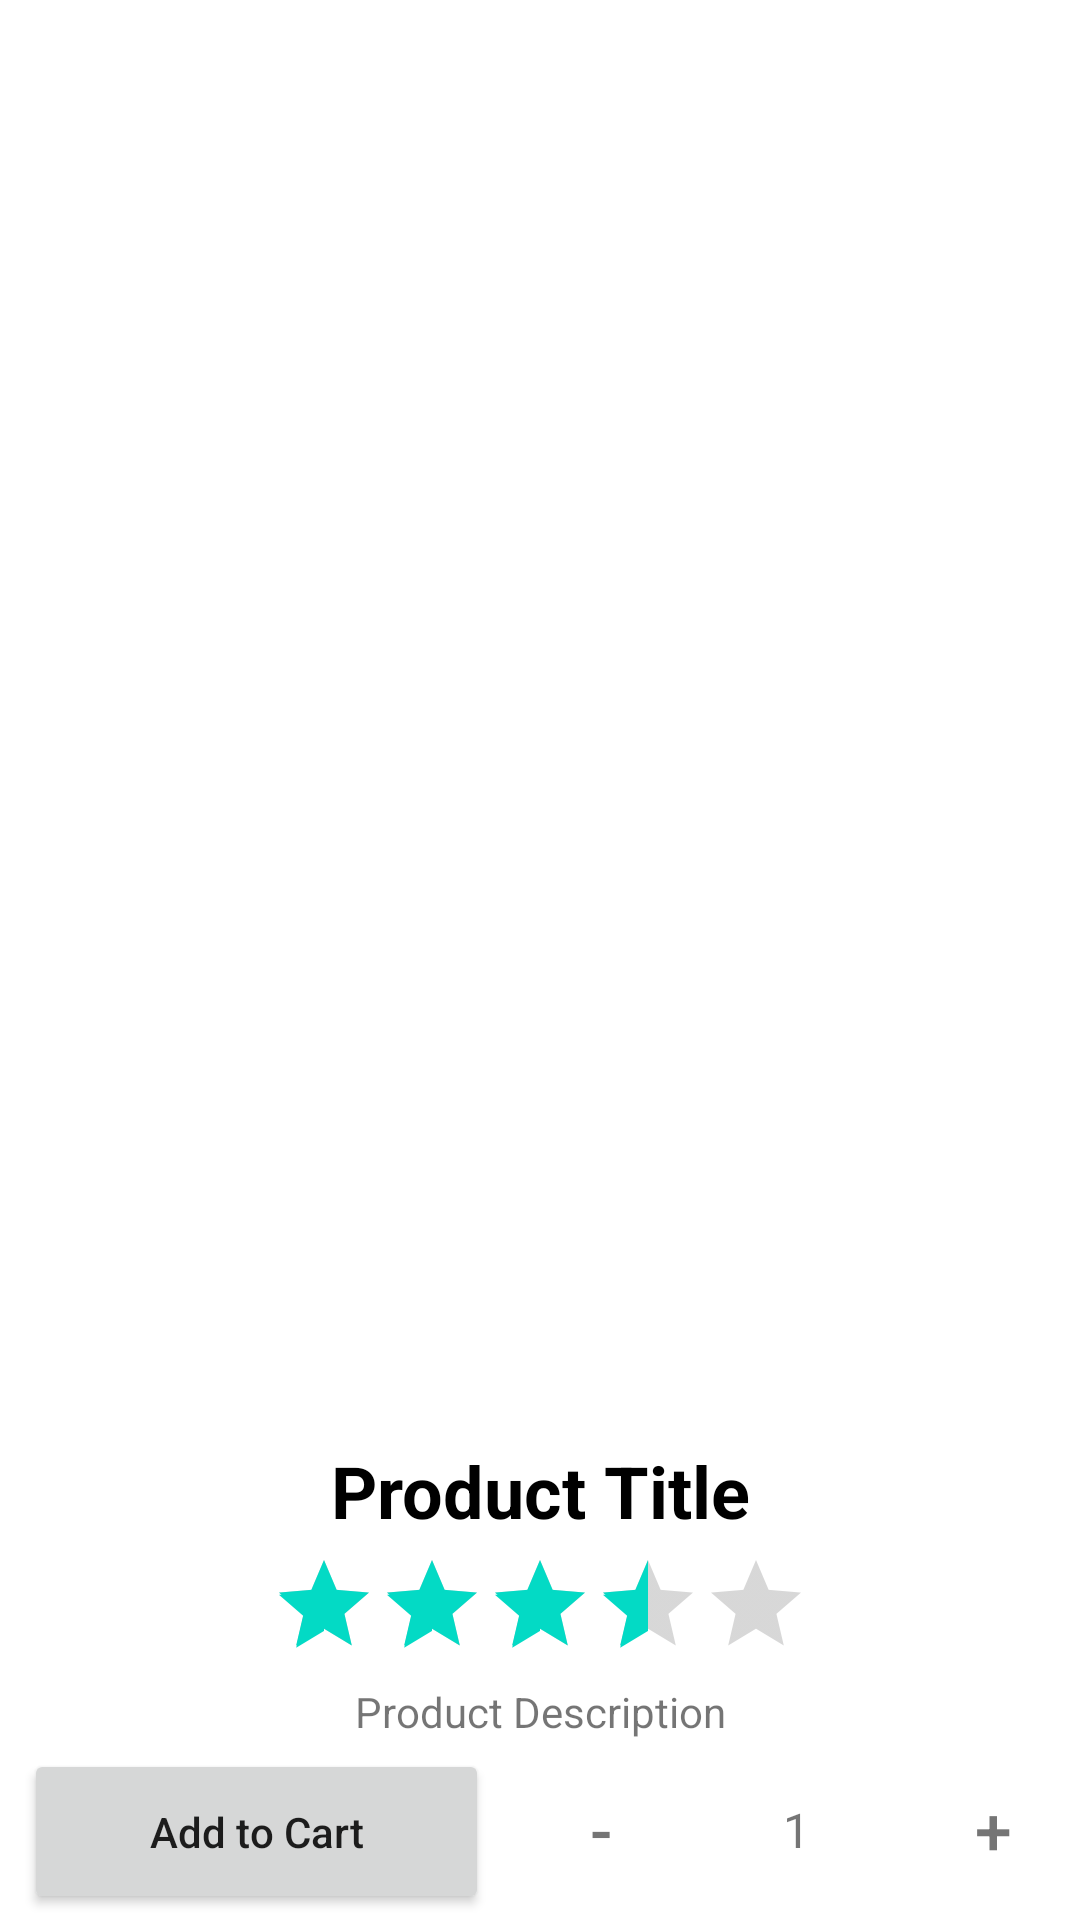

Android layout source for this screen:
<!-- AndroidManifest.xml: application theme Theme.ShoppingApp -->
<!-- res/layout/fragment_product_detail.xml -->
<?xml version="1.0" encoding="utf-8"?>
<androidx.constraintlayout.widget.ConstraintLayout xmlns:android="http://schemas.android.com/apk/res/android"
    xmlns:tools="http://schemas.android.com/tools"
    android:layout_width="match_parent"
    android:layout_height="match_parent"
    xmlns:app="http://schemas.android.com/apk/res-auto"
    tools:context=".ui.product.detail.ProductDetailFragment"
    android:layout_margin="32dp">

    <ImageView
        android:id="@+id/ivProduct"
        android:layout_width="0dp"
        android:layout_height="0dp"
        android:scaleType="fitCenter"
        android:contentDescription="@string/product_image"
        app:layout_constraintStart_toStartOf="parent"
        app:layout_constraintEnd_toEndOf="parent"
        app:layout_constraintTop_toTopOf="parent"
        app:layout_constraintBottom_toTopOf="@+id/tvTitle"
        app:srcCompat="@drawable/ic_baseline_shopping_basket_24" />

    <TextView
        android:id="@+id/tvTitle"
        style="@style/TextAppearance.Material3.HeadlineSmall"
        android:layout_width="0dp"
        android:layout_height="wrap_content"
        android:layout_marginTop="4dp"
        android:text="@string/product_title"
        android:textAlignment="center"
        android:textColor="@color/black"
        android:textStyle="bold"
        app:layout_constraintBottom_toTopOf="@id/productRating"
        app:layout_constraintEnd_toEndOf="parent"
        app:layout_constraintStart_toStartOf="parent" />


    <RatingBar
        android:id="@+id/productRating"
        style="@style/Widget.AppCompat.RatingBar.Indicator"
        android:backgroundTint="@color/black"
        android:layout_width="wrap_content"
        android:layout_height="wrap_content"
        android:layout_marginHorizontal="2dp"
        android:layout_marginTop="4dp"
        android:numStars="5"
        android:rating="3.4"
        app:layout_constraintStart_toStartOf="parent"
        app:layout_constraintEnd_toEndOf="parent"
        app:layout_constraintTop_toBottomOf="@+id/tvTitle"/>

    <TextView
        android:id="@+id/tvDescription"
        android:layout_width="0dp"
        android:layout_height="wrap_content"
        android:layout_marginHorizontal="4dp"
        android:layout_marginTop="8dp"
        android:text="@string/product_description"
        android:textAlignment="center"
        app:layout_constraintTop_toBottomOf="@+id/productRating"
        app:layout_constraintBottom_toTopOf="@+id/addToCartBar"
        app:layout_constraintEnd_toEndOf="parent"
        app:layout_constraintStart_toStartOf="parent"
        />


    <LinearLayout
        android:id="@+id/addToCartBar"
        android:layout_width="match_parent"
        android:layout_height="wrap_content"
        app:layout_constraintBottom_toBottomOf="parent"
        app:layout_constraintEnd_toEndOf="parent"
        app:layout_constraintStart_toStartOf="parent">
        <Button
            android:id="@+id/btnAdd"
            android:layout_width="0dp"
            android:layout_height="55dp"
            android:layout_marginHorizontal="8dp"
            android:text="@string/add_to_cart"
            android:layout_weight="12"
            android:gravity="center"
            android:textAllCaps="false"
            app:layout_constraintBottom_toBottomOf="parent"
            app:layout_constraintStart_toStartOf="parent" />

        <Button
            android:id="@+id/btnMinus"
            style="@style/Widget.MaterialComponents.Button.OutlinedButton"
            android:backgroundTint="@color/md_grey_300"
            android:layout_width="45dp"
            android:layout_height="45dp"
            android:layout_weight="1"
            android:text="-"
            android:textColor="@color/md_grey_600"
            android:textSize="22sp"
            android:layout_gravity="center" />

        <TextView
            android:id="@+id/etAmount"
            android:gravity="center"
            android:layout_weight="1"
            android:text="1"
            android:fontFamily="@font/open_sans_semibold"
            android:textSize="16sp"
            android:layout_width="60dp"
            android:layout_height="60dp" />


        <Button
            android:id="@+id/btnPlus"
            style="@style/Widget.MaterialComponents.Button.OutlinedButton"
            android:backgroundTint="@color/md_grey_300"
            android:layout_width="45dp"
            android:layout_height="45dp"
            android:layout_gravity="center"
            android:layout_weight="1"
            android:textColor="@color/md_grey_600"
            android:text="+"
            android:textSize="22sp"/>
    </LinearLayout>

</androidx.constraintlayout.widget.ConstraintLayout>
<!-- resources referenced by this layout -->
<resources>
  <color name="black">#FF000000</color>
  <color name="md_grey_300">#ECECEC</color>
  <color name="md_grey_600">#757575</color>
  <string name="add_to_cart">Add to Cart</string>
  <string name="product_description">Product Description</string>
  <string name="product_image">Product Image</string>
  <string name="product_title">Product Title</string>
  <style name="Theme.ShoppingApp" parent="Theme.MaterialComponents.DayNight.DarkActionBar">
          
          <item name="colorPrimary">@color/lighter_blue</item>
          <item name="colorPrimaryVariant">@color/lighter_blue</item>
          <item name="colorOnPrimary">@color/white</item>
          
          <item name="colorSecondary">@color/teal_200</item>
          <item name="colorSecondaryVariant">@color/teal_700</item>
          <item name="colorOnSecondary">@color/black</item>
          
          <item name="android:statusBarColor">?attr/colorPrimaryVariant</item>
          
  
      </style>
  <color name="lighter_blue">#4649FF</color>
  <color name="white">#FFFFFFFF</color>
  <color name="teal_200">#FF03DAC5</color>
  <color name="teal_700">#FF018786</color>
</resources>
